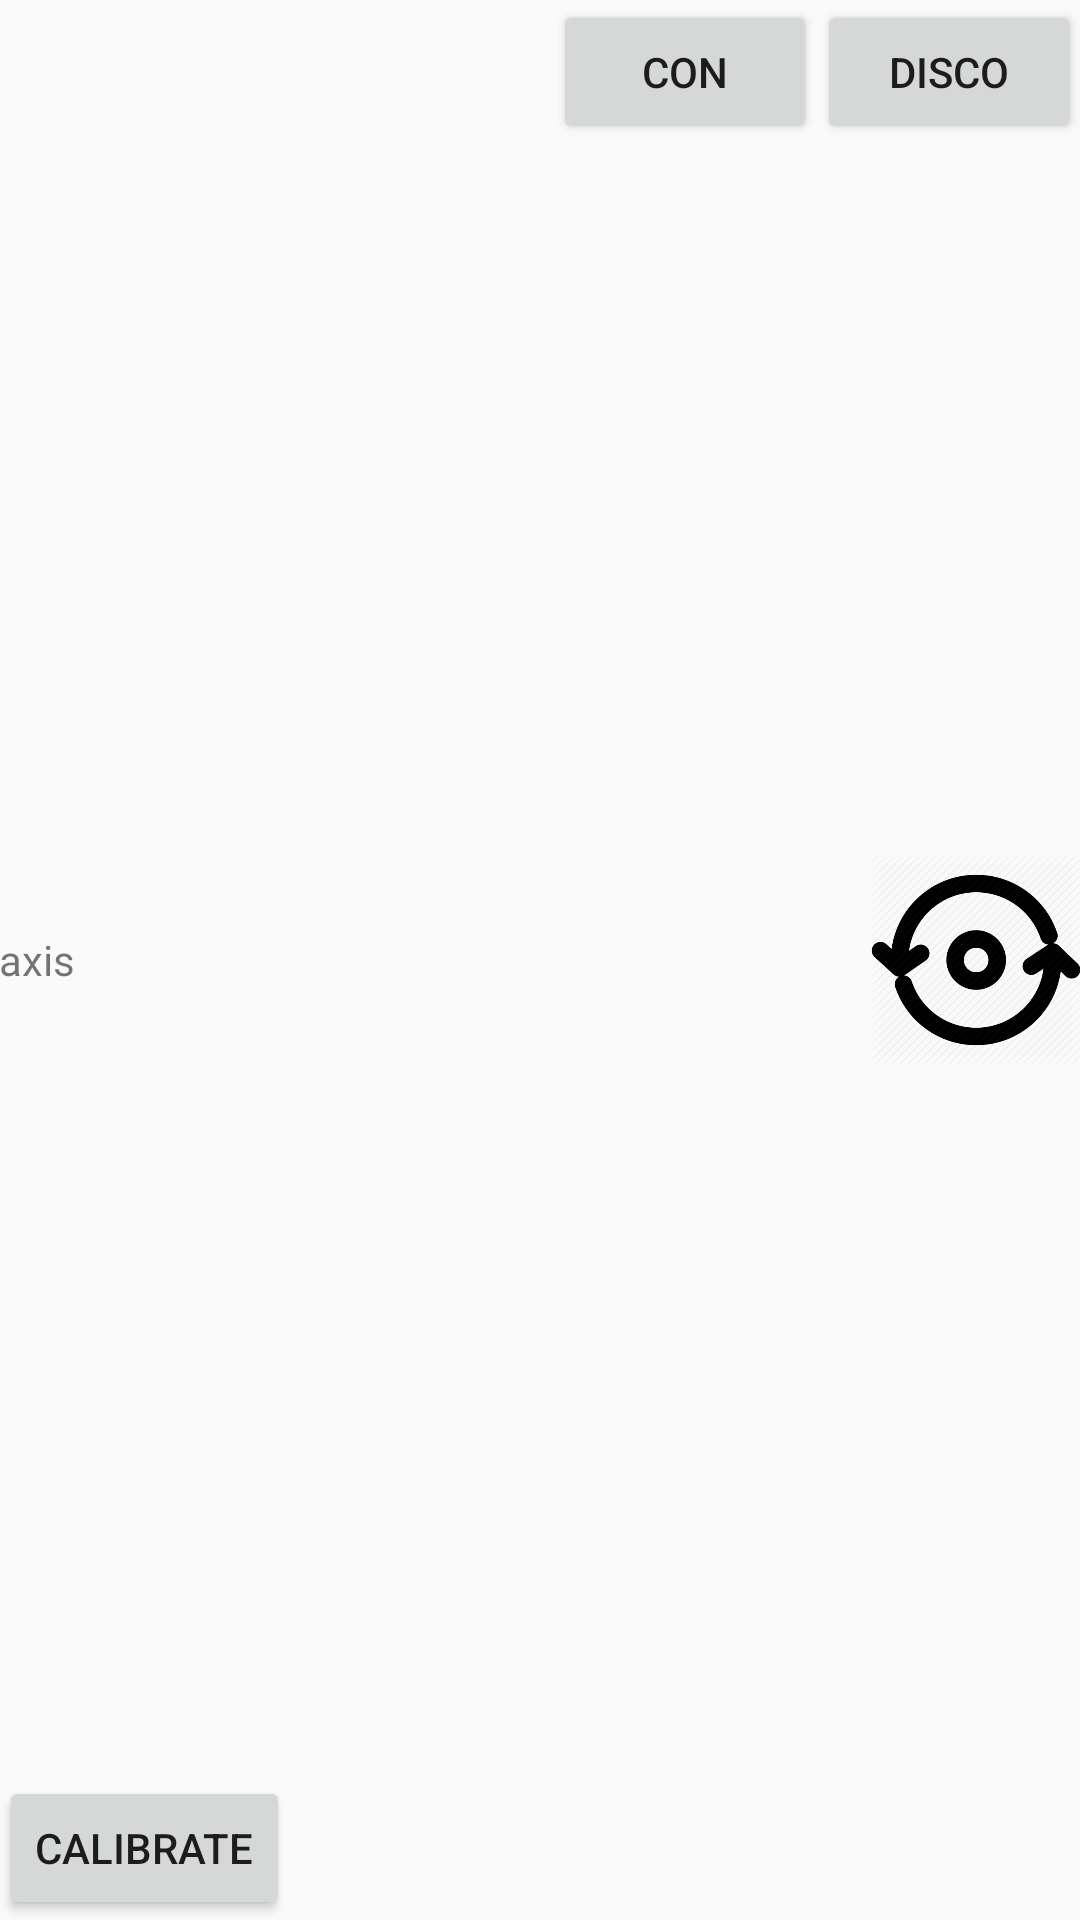

Produce the Android XML layout that renders to this screen, including the resource entries it uses.
<!-- AndroidManifest.xml: application theme AppTheme -->
<!-- res/layout/activity_wheel.xml -->
<RelativeLayout xmlns:android="http://schemas.android.com/apk/res/android"
    xmlns:tools="http://schemas.android.com/tools" android:layout_width="match_parent"
    android:layout_height="match_parent" android:paddingLeft="@dimen/activity_horizontal_margin"
    android:paddingRight="@dimen/activity_horizontal_margin"
    android:paddingTop="@dimen/activity_vertical_margin"
    android:paddingBottom="@dimen/activity_vertical_margin" tools:context=".Wheel">


    <Button
        android:layout_width="wrap_content"
        android:layout_height="wrap_content"
        android:text="@string/connect"
        android:onClick="connect"
        android:id="@+id/button"
        android:layout_alignParentTop="true"
        android:layout_toLeftOf="@+id/button3"
        android:layout_toStartOf="@+id/button3" />

    <Button
        android:layout_width="wrap_content"
        android:layout_height="wrap_content"
        android:text="@string/disconnect"
        android:onClick="disconnect"
        android:id="@+id/button3"
        android:layout_alignTop="@+id/button"
        android:layout_alignParentRight="true"
        android:layout_alignParentEnd="true" />

    <TextView
        android:layout_width="wrap_content"
        android:layout_height="wrap_content"
        android:textAppearance="?android:attr/textAppearanceSmall"
        android:text="axis"
        android:id="@+id/axis"
        android:layout_centerVertical="true"
        android:layout_alignParentLeft="true"
        android:layout_alignParentStart="true" />

    <Button
        style="?android:attr/buttonStyleSmall"
        android:layout_width="wrap_content"
        android:layout_height="wrap_content"
        android:text="@string/calibrate"
        android:id="@+id/calibrate"
        android:onClick="calibrate"
        android:layout_alignParentBottom="true"
        android:layout_alignParentLeft="true"
        android:layout_alignParentStart="true" />

    <ImageButton
        android:layout_width="70dp"
        android:layout_height="70dp"
        android:id="@+id/around"
        android:background="@drawable/around"
        android:layout_centerVertical="true"
        android:layout_alignParentRight="true"
        android:layout_alignParentEnd="true" />


</RelativeLayout>
<!-- resources referenced by this layout -->
<resources>
  <!-- drawable around: png bitmap (drawable, 23617 bytes) -->
  <string name="calibrate">Calibrate</string>
  <string name="connect">Con</string>
  <string name="disconnect">Disco</string>
  <style name="AppTheme" parent="Theme.AppCompat.Light.DarkActionBar">
      
      </style>
</resources>
